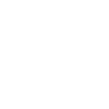
t = 0.00 s
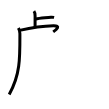
t = 4.00 s
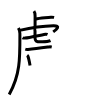
t = 8.00 s
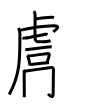
t = 12.00 s
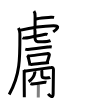
t = 15.50 s
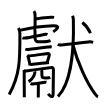
t = 20.00 s

The animated SVG that drew these frames (rendered in a browser with its animation timeline set to each time). Animation: 20 SMIL elements (animate=20); one cycle of 20.00 s.

<svg width="109px" height="109px" viewBox="0 0 px 109px" xmlns="http://www.w3.org/2000/svg" xmlns:xlink="http://www.w3.org/1999/xlink" xml:space="preserve" version="1.1"  baseProfile="full">
<path d="M33.94,11.08c0.65,0.88,1.15,1.92,1.15,4.85c0,5.7-0.01,6.46-0.01,11.25" style="fill:none;stroke:black;stroke-width:3;opacity:0">
  <animate attributeType="CSS" attributeName="opacity" from="0" to="1" begin="0s" dur="1s" repeatCount="0" fill="freeze" />
</path>
<path d="M35.63,18.97c4.44-0.75,10.8-1.21,15.3-1.8c1.48-0.19,2.39,0.18,3.14,0.36" style="fill:none;stroke:black;stroke-width:3;opacity:0">
  <animate attributeType="CSS" attributeName="opacity" from="0" to="1" begin="1s" dur="1s" repeatCount="0" fill="freeze" />
</path>
<path d="M19.58,30.35c8.79-1.95,26.24-4.36,33.77-4.52c7.93-0.17,3.16,3.67-0.14,6.03" style="fill:none;stroke:black;stroke-width:3;opacity:0">
  <animate attributeType="CSS" attributeName="opacity" from="0" to="1" begin="2s" dur="1s" repeatCount="0" fill="freeze" />
</path>
<path d="M18.41,27.97c0.59,1.03,1.47,3.61,1.48,5.62C20,58,20.25,75,9.2,94.42" style="fill:none;stroke:black;stroke-width:3;opacity:0">
  <animate attributeType="CSS" attributeName="opacity" from="0" to="1" begin="3s" dur="1s" repeatCount="0" fill="freeze" />
</path>
<path d="M22.59,37.73c0.54,0.35,1.88,0.41,2.42,0.35c5.44-0.54,14.69-3,20.56-3.87c0.9-0.13,1.45,0.17,1.9,0.35" style="fill:none;stroke:black;stroke-width:3;opacity:0">
  <animate attributeType="CSS" attributeName="opacity" from="0" to="1" begin="4s" dur="1s" repeatCount="0" fill="freeze" />
</path>
<path d="M34.18,28.75c0.36,0.37,0.84,1.82,0.84,2.34c0,4.1-0.07,3.82-0.07,5.65c0,5.44,2.01,5.03,7.19,5.03c1.93,0,6.72-0.42,8.38-1.15" style="fill:none;stroke:black;stroke-width:3;opacity:0">
  <animate attributeType="CSS" attributeName="opacity" from="0" to="1" begin="5s" dur="1s" repeatCount="0" fill="freeze" />
</path>
<path d="M25.29,49.18c0.7,0.23,1.98,0.29,2.68,0.23c7.19-0.63,14.79-1.66,21.31-2.52c1.15-0.15,1.86,0.11,2.44,0.23" style="fill:none;stroke:black;stroke-width:3;opacity:0">
  <animate attributeType="CSS" attributeName="opacity" from="0" to="1" begin="6s" dur="1s" repeatCount="0" fill="freeze" />
</path>
<path d="M27.17,55.29c0.23,0.18,0.47,0.33,0.57,0.56c0.8,1.79,1.76,6.42,2.3,9.64" style="fill:none;stroke:black;stroke-width:3;opacity:0">
  <animate attributeType="CSS" attributeName="opacity" from="0" to="1" begin="7s" dur="1s" repeatCount="0" fill="freeze" />
</path>
<path d="M28.35,56.2c5.65-0.75,16.57-2.54,19.48-2.79c1.07-0.09,1.71,0.93,1.55,1.48c-0.63,2.25-1.34,4.89-2.19,7.34" style="fill:none;stroke:black;stroke-width:3;opacity:0">
  <animate attributeType="CSS" attributeName="opacity" from="0" to="1" begin="8s" dur="1s" repeatCount="0" fill="freeze" />
</path>
<path d="M30.28,64.6c3.42-0.29,14.42-1.8,18.77-2.09" style="fill:none;stroke:black;stroke-width:3;opacity:0">
  <animate attributeType="CSS" attributeName="opacity" from="0" to="1" begin="9s" dur="1s" repeatCount="0" fill="freeze" />
</path>
<path d="M23.81,69.89c0.31,0.63,0.52,1.65,0.42,2.79c-0.1,1.14,0.1,22.66,0.1,24.56" style="fill:none;stroke:black;stroke-width:3;opacity:0">
  <animate attributeType="CSS" attributeName="opacity" from="0" to="1" begin="10s" dur="1s" repeatCount="0" fill="freeze" />
</path>
<path d="M24.23,71.16c3.97-0.51,26.41-3.52,27.19-3.7c1.25-0.28,2.03,0.59,2.03,2.39c0,1.97-0.31,21.3-0.31,24.22c0,4.7-3.77,1.41-5.03-0.24" style="fill:none;stroke:black;stroke-width:3;opacity:0">
  <animate attributeType="CSS" attributeName="opacity" from="0" to="1" begin="11s" dur="1s" repeatCount="0" fill="freeze" />
</path>
<path d="M34.66,71.52c0.22,0.58,0.25,0.63,0.19,0.98c-0.43,2.63-2.03,6.39-6.26,9.13" style="fill:none;stroke:black;stroke-width:3;opacity:0">
  <animate attributeType="CSS" attributeName="opacity" from="0" to="1" begin="12s" dur="1s" repeatCount="0" fill="freeze" />
</path>
<path d="M41.47,70c0.21,0.45,0.38,0.97,0.39,1.66c0.06,3.07,0.04,2.77,0.04,3.9c0,2.62,2.15,2.32,4.27,2.32c2.24,0,3.71-0.34,4.03-0.53" style="fill:none;stroke:black;stroke-width:3;opacity:0">
  <animate attributeType="CSS" attributeName="opacity" from="0" to="1" begin="13s" dur="1s" repeatCount="0" fill="freeze" />
</path>
<path d="M30.45,83.65c0.2,0.08,0.72,0.22,1.24,0.25c1.43,0.08,9.3-1.11,13.58-1.61c0.62-0.07,0.78-0.1,1.17,0" style="fill:none;stroke:black;stroke-width:3;opacity:0">
  <animate attributeType="CSS" attributeName="opacity" from="0" to="1" begin="14s" dur="1s" repeatCount="0" fill="freeze" />
</path>
<path d="M37.67,84.04c0.43,0.56,0.72,0.9,0.72,1.45c0,2.15-0.11,7.21-0.11,12.07" style="fill:none;stroke:black;stroke-width:3;opacity:0">
  <animate attributeType="CSS" attributeName="opacity" from="0" to="1" begin="15s" dur="1s" repeatCount="0" fill="freeze" />
</path>
<path d="M57.74,44.45c0.52,0.3,2.27,0.58,3.3,0.5c7.21-0.57,22.42-2.6,28.75-3.24c0.72-0.07,1.75,0.12,3.37,0.63" style="fill:none;stroke:black;stroke-width:3;opacity:0">
  <animate attributeType="CSS" attributeName="opacity" from="0" to="1" begin="16s" dur="1s" repeatCount="0" fill="freeze" />
</path>
<path d="M72.6,15.75c0.44,1.15,0.71,2.29,0.77,4.59C74.14,50.27,70.96,83.22,58,96.5" style="fill:none;stroke:black;stroke-width:3;opacity:0">
  <animate attributeType="CSS" attributeName="opacity" from="0" to="1" begin="17s" dur="1s" repeatCount="0" fill="freeze" />
</path>
<path d="M73.08,45.5c4.17,16,13.42,37,21.76,48.03c1.91,2.52,2.36,2.98,3.16,3.22" style="fill:none;stroke:black;stroke-width:3;opacity:0">
  <animate attributeType="CSS" attributeName="opacity" from="0" to="1" begin="18s" dur="1s" repeatCount="0" fill="freeze" />
</path>
<path d="M82.35,22.5c5.13,3.98,6.54,7.02,8.13,10.75" style="fill:none;stroke:black;stroke-width:3;opacity:0">
  <animate attributeType="CSS" attributeName="opacity" from="0" to="1" begin="19s" dur="1s" repeatCount="0" fill="freeze" />
</path>
</svg>
